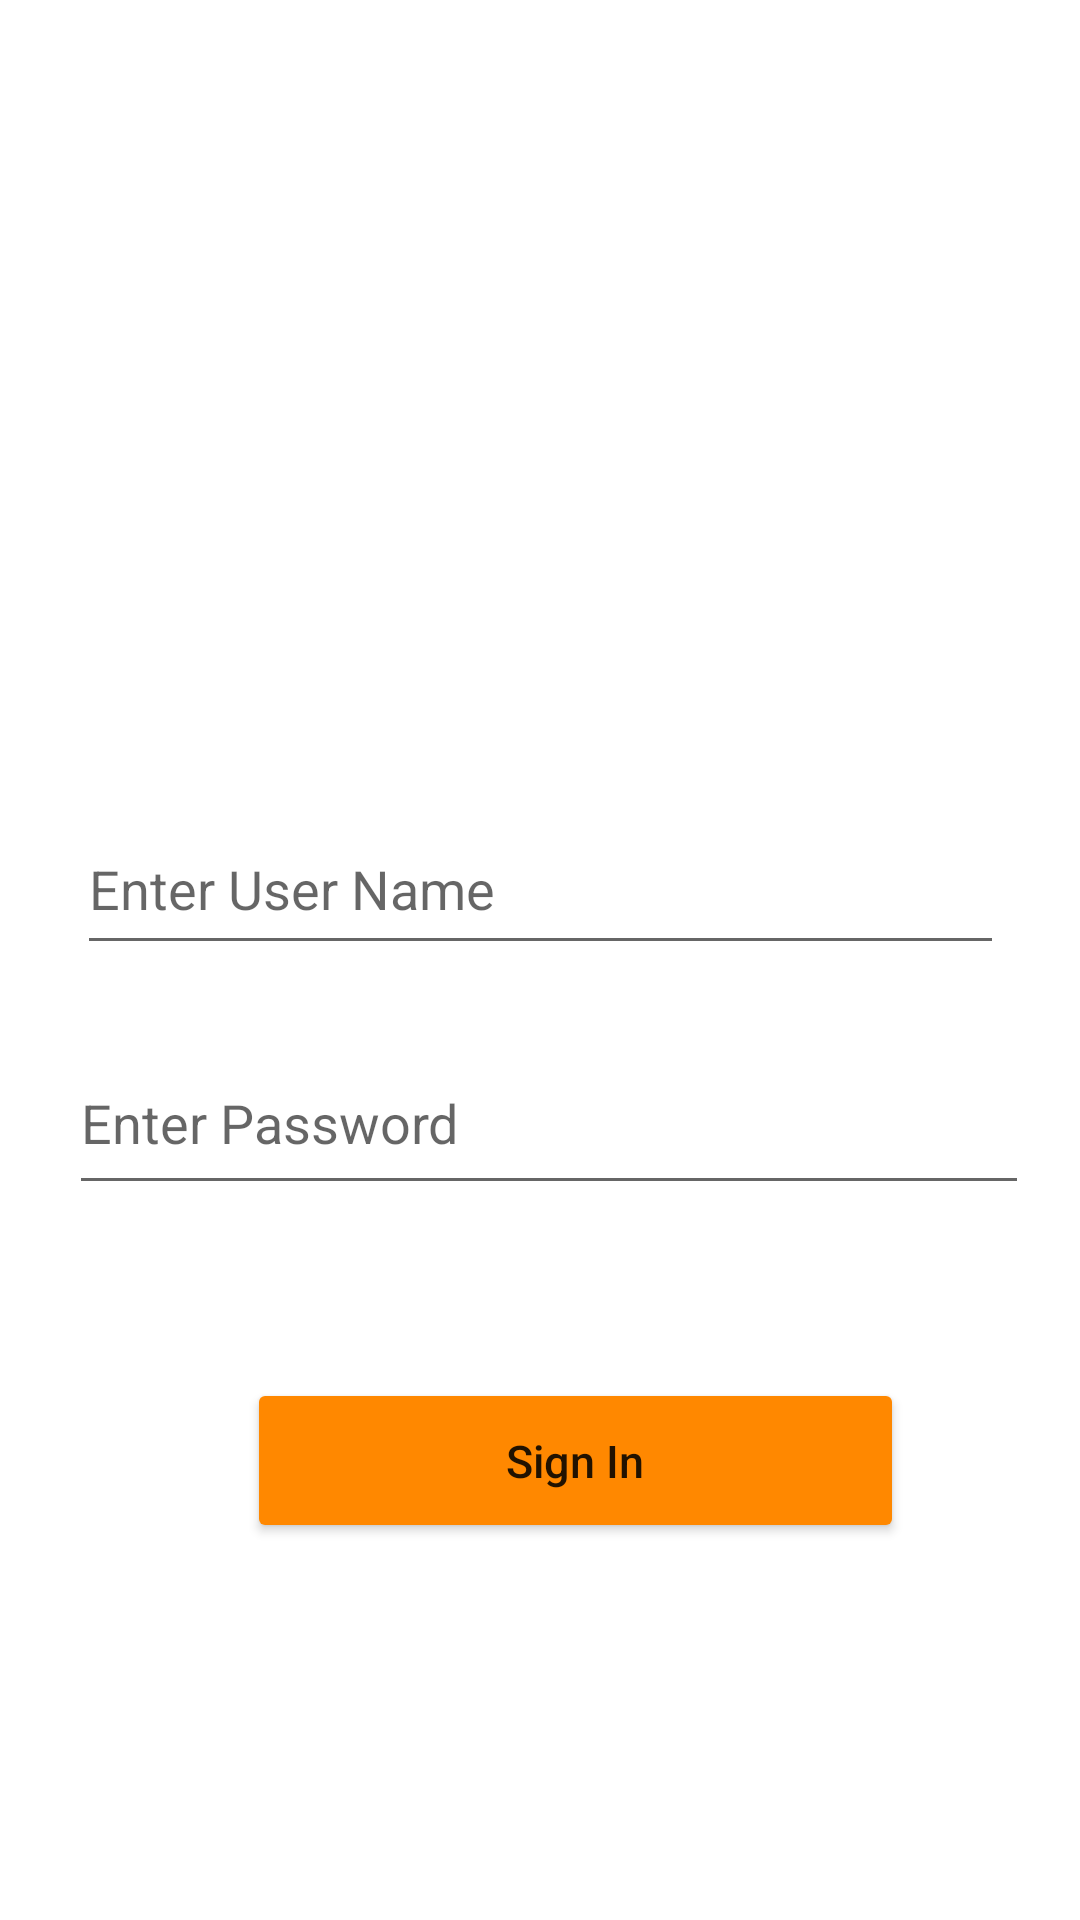

Here is an Android app screen rendered from its layout file. Give the layout XML and the strings, colors and styles it references.
<!-- AndroidManifest.xml: application theme Theme.SmartCCTV -->
<!-- res/layout/activity_login.xml -->
<?xml version="1.0" encoding="utf-8"?>
<androidx.constraintlayout.widget.ConstraintLayout  xmlns:android="http://schemas.android.com/apk/res/android"
    xmlns:app="http://schemas.android.com/apk/res-auto"
    xmlns:tools="http://schemas.android.com/tools"
    android:layout_width="match_parent"
    android:layout_height="match_parent"
    android:background="@drawable/register"
    android:padding="10dp"
    tools:context=".Login">


    <ImageView
        android:id="@+id/imageView"
        android:layout_width="259dp"
        android:layout_height="75dp"
        app:layout_constraintBottom_toBottomOf="parent"
        app:layout_constraintEnd_toEndOf="parent"
        app:layout_constraintHorizontal_bias="0.497"
        app:layout_constraintStart_toStartOf="parent"
        app:layout_constraintTop_toTopOf="parent"
        app:layout_constraintVertical_bias="0.254"
        app:srcCompat="@drawable/login" />

    <EditText
        android:id="@+id/usernamelogin"
        style="@style/Widget.AppCompat.AutoCompleteTextView"
        android:layout_width="309dp"
        android:layout_height="54dp"
        android:layout_alignParentStart="true"
        android:layout_alignParentTop="true"
        android:layout_alignParentEnd="true"
        android:layout_alignParentBottom="true"
        android:ems="10"
        android:hint="Enter User Name"
        android:inputType="textPersonName"
        app:layout_constraintBottom_toBottomOf="parent"
        app:layout_constraintEnd_toEndOf="parent"
        app:layout_constraintStart_toStartOf="parent"
        app:layout_constraintTop_toTopOf="parent"
        app:layout_constraintVertical_bias="0.455" />

    <EditText
        android:id="@+id/passwordlogin"
        android:layout_width="320dp"
        android:layout_height="58dp"
        android:layout_below="@id/usernamelogin"
        android:layout_alignParentStart="true"
        android:layout_alignParentTop="true"
        android:layout_alignParentEnd="true"
        android:layout_alignParentBottom="true"
        android:ems="10"
        android:hint="Enter Password"
        android:inputType="textPersonName"
        app:layout_constraintBottom_toBottomOf="parent"
        app:layout_constraintEnd_toEndOf="parent"
        app:layout_constraintHorizontal_bias="0.648"
        app:layout_constraintStart_toStartOf="parent"
        app:layout_constraintTop_toTopOf="parent"
        app:layout_constraintVertical_bias="0.594" />

    <Button
        android:id="@+id/btnlogin"
        android:layout_width="219dp"
        android:layout_height="55dp"
        android:layout_alignParentStart="true"
        android:layout_alignParentTop="true"
        android:layout_alignParentEnd="true"
        android:layout_alignParentBottom="true"
        android:backgroundTint="@android:color/holo_orange_dark"
        android:text="Sign In"
        android:textAllCaps="false"
        android:textSize="15dp"
        app:layout_constraintBottom_toBottomOf="parent"
        app:layout_constraintEnd_toEndOf="parent"
        app:layout_constraintHorizontal_bias="0.598"
        app:layout_constraintStart_toStartOf="parent"
        app:layout_constraintTop_toTopOf="parent"
        app:layout_constraintVertical_bias="0.795" />




</androidx.constraintlayout.widget.ConstraintLayout>
<!-- resources referenced by this layout -->
<resources>
  <style name="Theme.SmartCCTV" parent="Theme.MaterialComponents.DayNight.DarkActionBar">
          
          <item name="colorPrimary">@color/purple_500</item>
          <item name="colorPrimaryVariant">@color/purple_700</item>
          <item name="colorOnPrimary">@color/white</item>
          
          <item name="colorSecondary">@color/teal_200</item>
          <item name="colorSecondaryVariant">@color/teal_700</item>
          <item name="colorOnSecondary">@color/black</item>
          
          <item name="android:statusBarColor" tools:targetApi="l">?attr/colorPrimaryVariant</item>
          
      </style>
  <!-- not gathered from this repository: default colours our renderer supplied (Android Studio template values) -->
  <color name="purple_500">#FF6200EE</color>
  <color name="purple_700">#FF3700B3</color>
  <color name="teal_200">#FF03DAC5</color>
  <color name="teal_700">#FF018786</color>
  <color name="black">#FF000000</color>
  <color name="white">#FFFFFFFF</color>
</resources>
